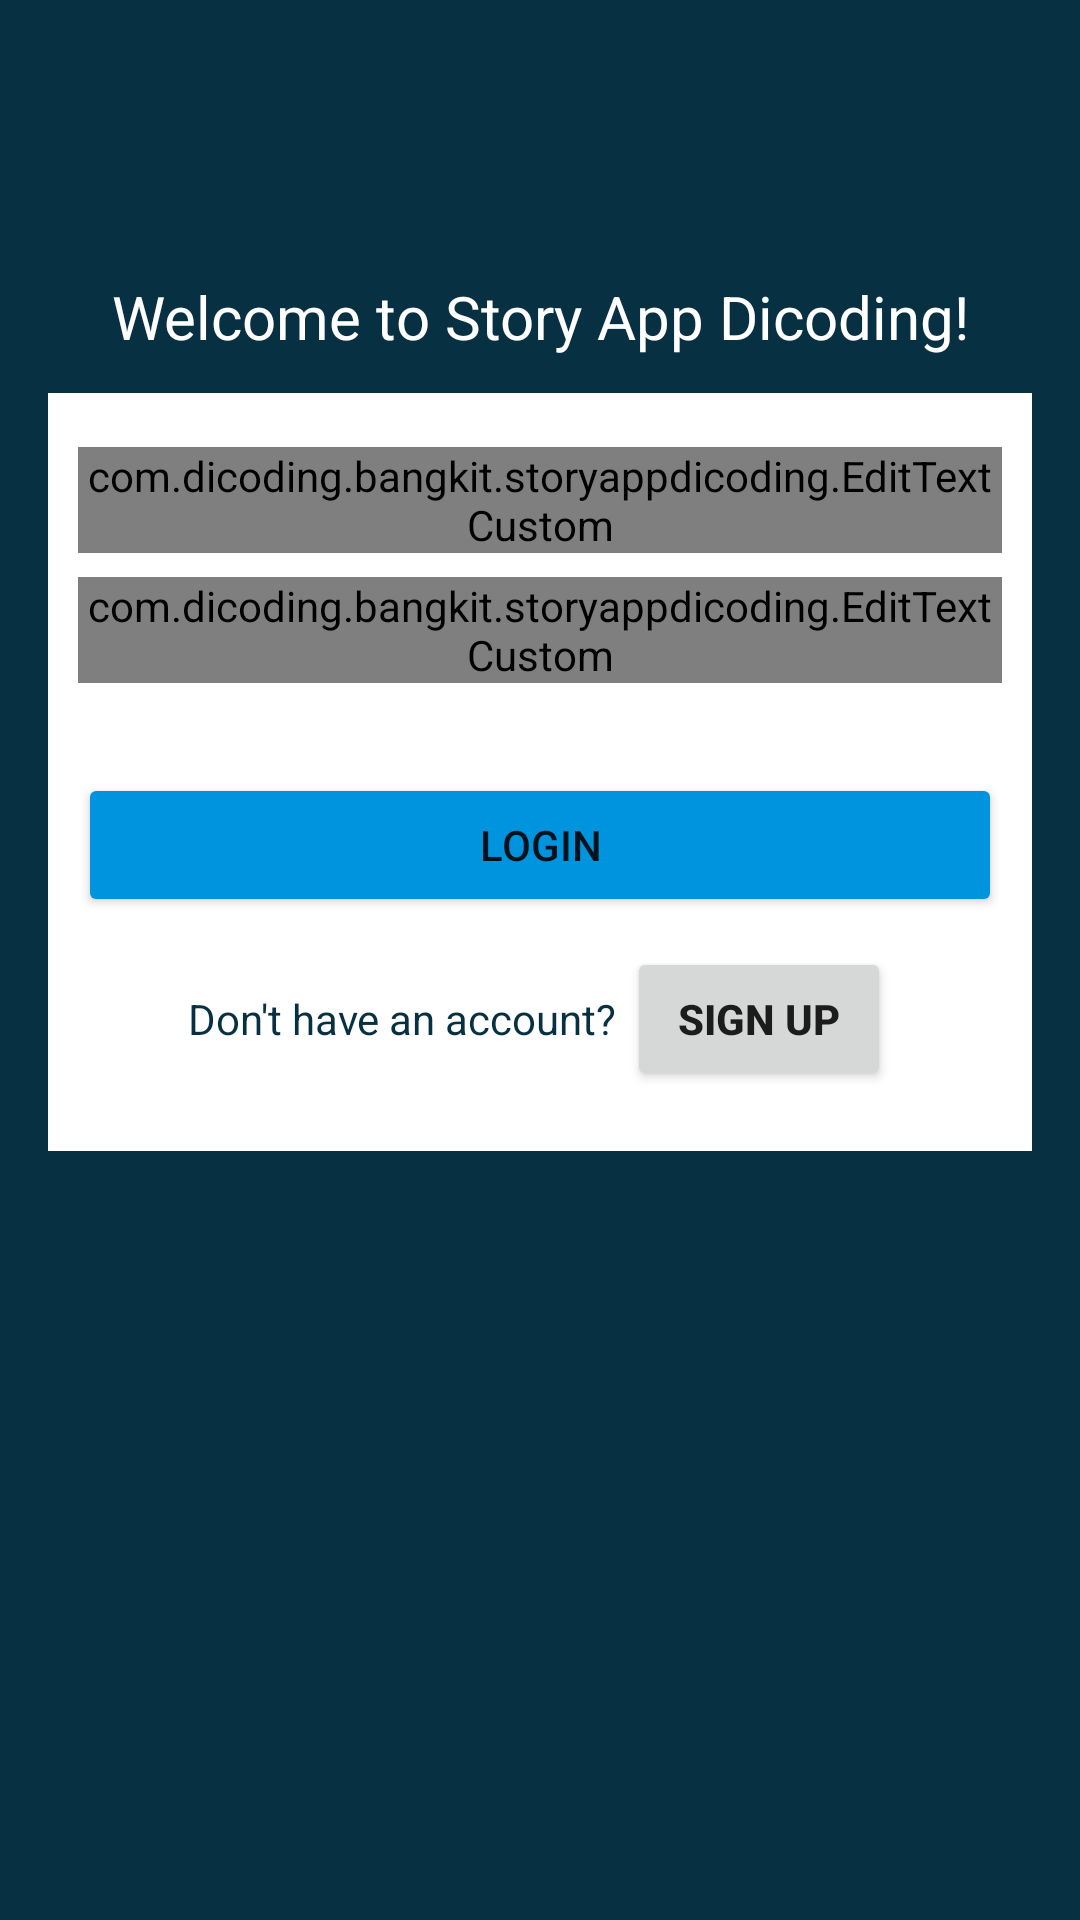

The Android layout XML behind this screen, and the referenced resources:
<!-- AndroidManifest.xml: application theme Theme.StoryAppDicoding -->
<!-- res/layout/activity_login.xml -->
<?xml version="1.0" encoding="utf-8"?>
<androidx.constraintlayout.widget.ConstraintLayout
    xmlns:android="http://schemas.android.com/apk/res/android"
    xmlns:tools="http://schemas.android.com/tools"
    xmlns:app="http://schemas.android.com/apk/res-auto"
    android:layout_width="match_parent"
    android:layout_height="match_parent"
    android:background="#073042"
    tools:context=".viewActivity.LoginActivity">

    <LinearLayout
        android:layout_width="match_parent"
        android:layout_height="wrap_content"
        android:orientation="vertical"
        android:padding="16dp"
        app:layout_constraintTop_toTopOf="parent">

        <TextView
            android:layout_width="match_parent"
            android:layout_height="match_parent"
            android:layout_gravity="center"
            android:layout_marginTop="64dp"
            android:gravity="center"
            android:padding="12dp"
            android:text="Welcome to Story App Dicoding!"
            android:textColor="@android:color/white"
            android:textSize="20sp" />


        <LinearLayout
            android:layout_width="match_parent"
            android:layout_height="match_parent"
            android:background="@android:color/white"
            android:orientation="vertical"
            android:padding="10dp">

            <com.google.android.material.textfield.TextInputLayout
                android:layout_width="match_parent"
                android:layout_height="wrap_content"
                android:layout_marginTop="8dp">

                <com.dicoding.bangkit.storyappdicoding.EditTextCustom
                    android:id="@+id/et_email"
                    android:layout_width="match_parent"
                    android:layout_height="match_parent"
                    android:drawableStart="@drawable/v_email"
                    android:drawableLeft="@drawable/v_email"
                    android:drawablePadding="8dp"
                    android:hint="Email"
                    android:inputType="textEmailAddress"
                    android:textSize="20sp" />
            </com.google.android.material.textfield.TextInputLayout>


            <com.google.android.material.textfield.TextInputLayout
                android:layout_width="match_parent"
                android:layout_height="wrap_content"
                android:layout_marginTop="8dp">

                <com.dicoding.bangkit.storyappdicoding.EditTextCustom
                    android:id="@+id/et_password"
                    android:layout_width="match_parent"
                    android:layout_height="match_parent"
                    android:drawableStart="@drawable/v_lock"
                    android:drawableLeft="@drawable/v_lock"
                    android:drawablePadding="8dp"
                    android:hint="Password"
                    android:inputType="textPassword"
                    android:textSize="20sp"
                    app:counterEnabled="true" />
            </com.google.android.material.textfield.TextInputLayout>


            <Button
                android:id="@+id/btnLogin"
                android:layout_width="match_parent"
                android:layout_height="wrap_content"
                android:layout_marginTop="30dp"
                android:minHeight="48dp"
                android:backgroundTint="@color/pacific_blue"
                app:cardCornerRadius="3dp"
                android:text="Login">

            </Button>

            <ProgressBar
                android:id="@+id/p_bar"
                style="?android:attr/progressBarStyle"
                android:layout_width="wrap_content"
                android:layout_height="wrap_content"
                android:layout_gravity="center"
                android:visibility="gone"
                app:layout_constraintBottom_toBottomOf="parent"
                app:layout_constraintEnd_toEndOf="parent"
                app:layout_constraintStart_toStartOf="parent"
                app:layout_constraintTop_toTopOf="parent"
                tools:visibility="visible" />

            <LinearLayout
                android:layout_width="match_parent"
                android:layout_height="wrap_content"
                android:layout_marginTop="10dp"
                android:layout_marginBottom="10dp"
                android:gravity="center_horizontal"
                android:orientation="horizontal">

                <TextView
                    android:layout_width="wrap_content"
                    android:layout_height="wrap_content"
                    android:text="Don't have an account? "
                    android:textColor="#073042" />

                <Button
                    android:id="@+id/btnSignup"
                    android:layout_width="wrap_content"
                    android:layout_height="wrap_content"
                    android:text="Sign Up"
                    android:textStyle="bold" />

            </LinearLayout>
        </LinearLayout>


    </LinearLayout>

</androidx.constraintlayout.widget.ConstraintLayout>
<!-- resources referenced by this layout -->
<resources>
  <color name="pacific_blue">#0094DE</color>
  <style name="Theme.StoryAppDicoding" parent="Theme.MaterialComponents.DayNight.DarkActionBar">
          
          <item name="colorPrimary">@color/navy</item>
          <item name="colorPrimaryVariant">@color/pacific_blue</item>
          <item name="colorOnPrimary">@color/white</item>
          
          <item name="colorSecondary">@color/teal_200</item>
          <item name="colorSecondaryVariant">@color/teal_700</item>
          <item name="colorOnSecondary">@color/black</item>
          
          <item name="android:statusBarColor" tools:targetApi="l">?attr/colorPrimaryVariant</item>
          
      </style>
  <color name="navy">#274C77</color>
  <color name="white">#FFFFFFFF</color>
  <color name="teal_200">#FF03DAC5</color>
  <color name="teal_700">#FF018786</color>
  <color name="black">#FF000000</color>
</resources>
